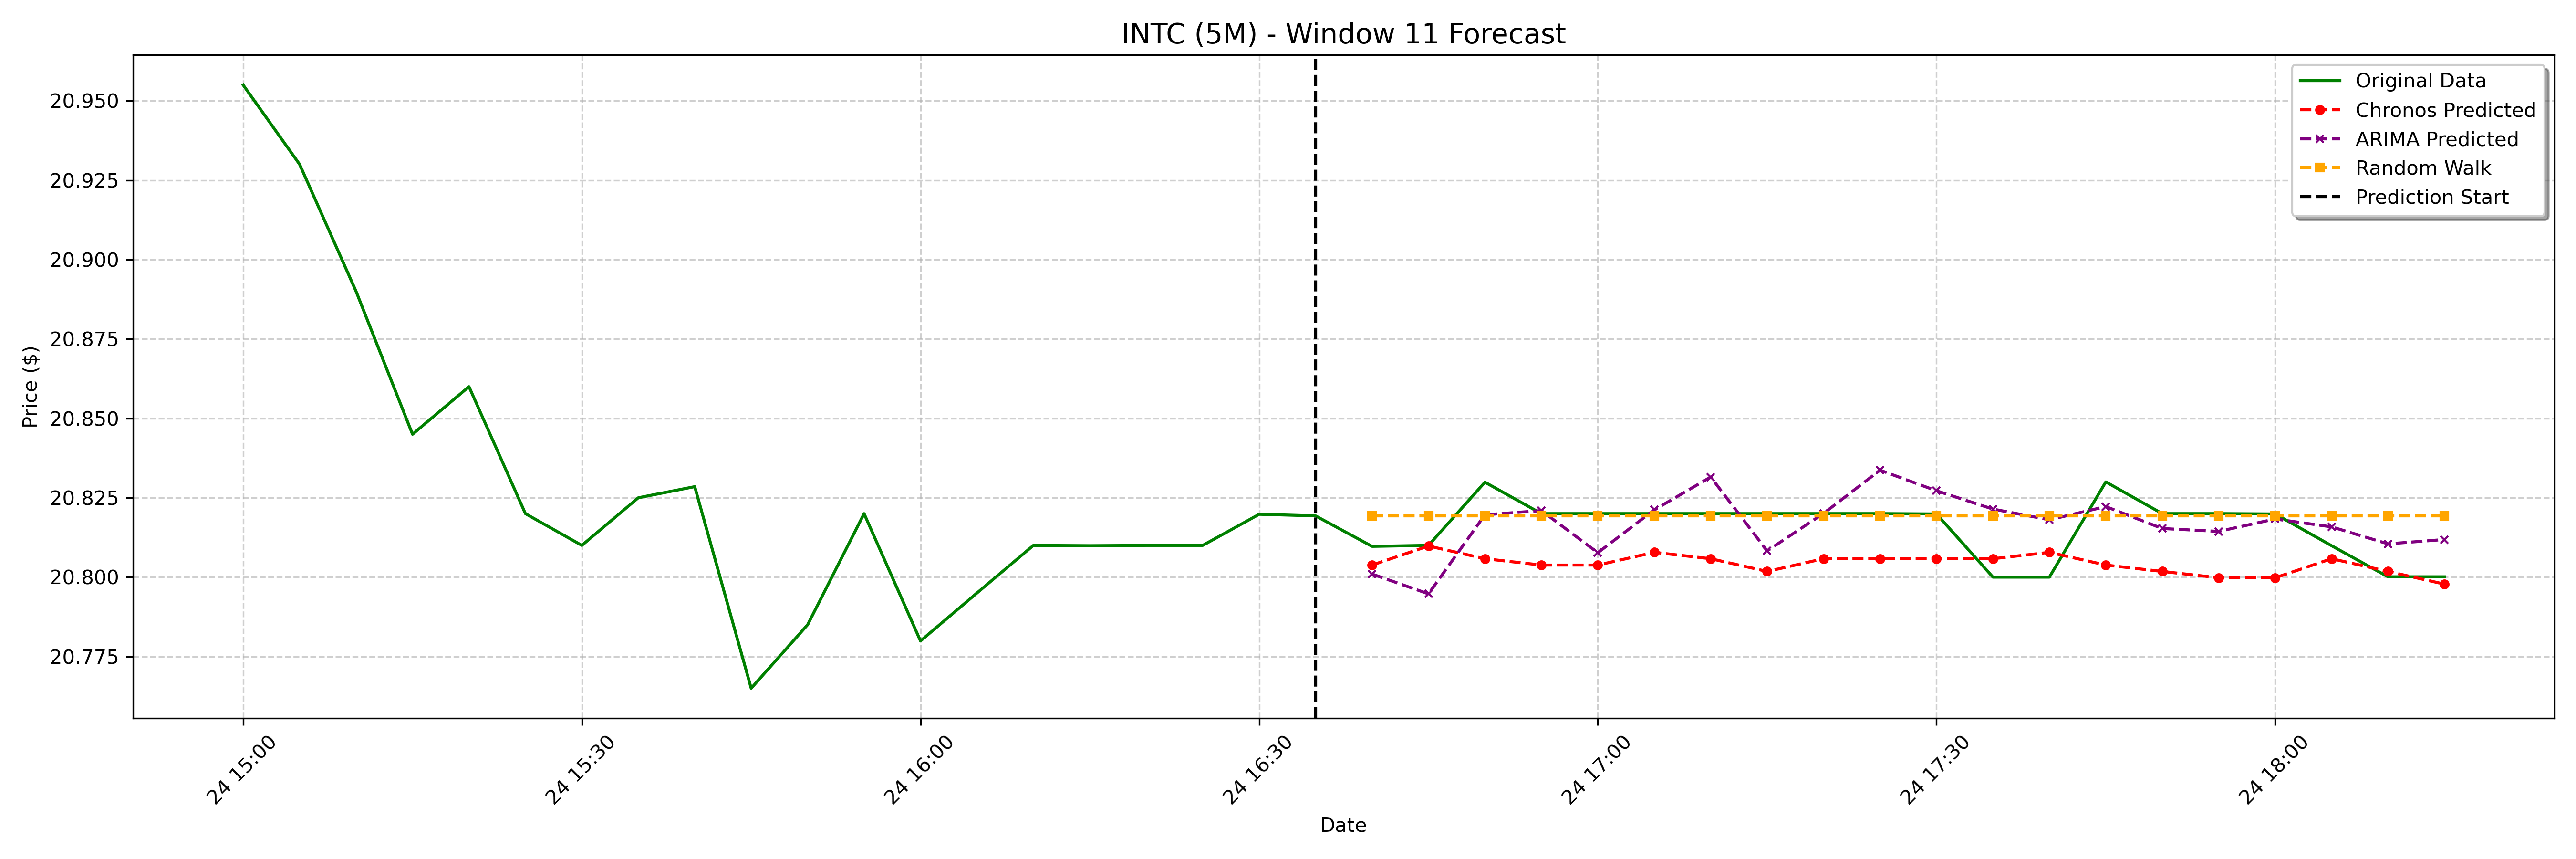

Values plotted in this chart, from the file beside it:
date, actual, chronos_forecast, arima_forecast, random_walk_forecast
2025-01-24 16:40:00-05:00, 20.81, 20.8, 20.8, 20.82
2025-01-24 16:45:00-05:00, 20.81, 20.81, 20.79, 20.82
2025-01-24 16:50:00-05:00, 20.83, 20.81, 20.82, 20.82
2025-01-24 16:55:00-05:00, 20.82, 20.8, 20.82, 20.82
2025-01-24 17:00:00-05:00, 20.82, 20.8, 20.81, 20.82
2025-01-24 17:05:00-05:00, 20.82, 20.81, 20.82, 20.82
2025-01-24 17:10:00-05:00, 20.82, 20.81, 20.83, 20.82
2025-01-24 17:15:00-05:00, 20.82, 20.8, 20.81, 20.82
2025-01-24 17:20:00-05:00, 20.82, 20.81, 20.82, 20.82
2025-01-24 17:25:00-05:00, 20.82, 20.81, 20.83, 20.82
2025-01-24 17:30:00-05:00, 20.82, 20.81, 20.83, 20.82
2025-01-24 17:35:00-05:00, 20.8, 20.81, 20.82, 20.82
2025-01-24 17:40:00-05:00, 20.8, 20.81, 20.82, 20.82
2025-01-24 17:45:00-05:00, 20.83, 20.8, 20.82, 20.82
2025-01-24 17:50:00-05:00, 20.82, 20.8, 20.82, 20.82
2025-01-24 17:55:00-05:00, 20.82, 20.8, 20.81, 20.82
2025-01-24 18:00:00-05:00, 20.82, 20.8, 20.82, 20.82
2025-01-24 18:05:00-05:00, 20.81, 20.81, 20.82, 20.82
2025-01-24 18:10:00-05:00, 20.8, 20.8, 20.81, 20.82
2025-01-24 18:15:00-05:00, 20.8, 20.8, 20.81, 20.82
